The GitHub repository khoindd2000/seam-pucker-dataset contains a labelled image folder "seam-pucker-dataset" with 5 categories: seam pucker level 1, seam pucker level 2, seam pucker level 3, seam pucker level 4, seam pucker level 5. Examples follow, each with its label.

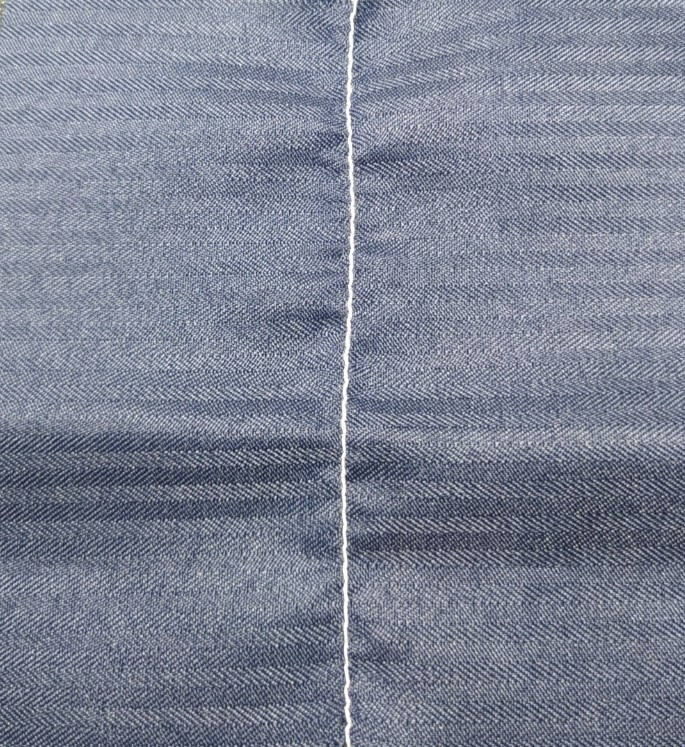
Label: seam pucker level 3

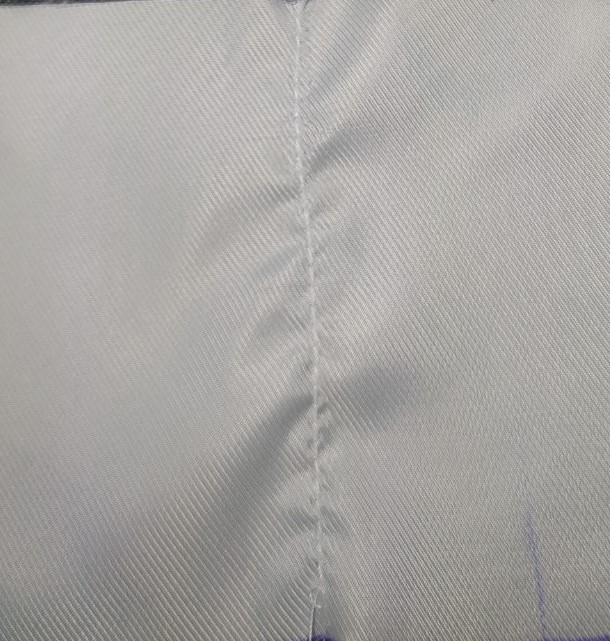
Label: seam pucker level 3

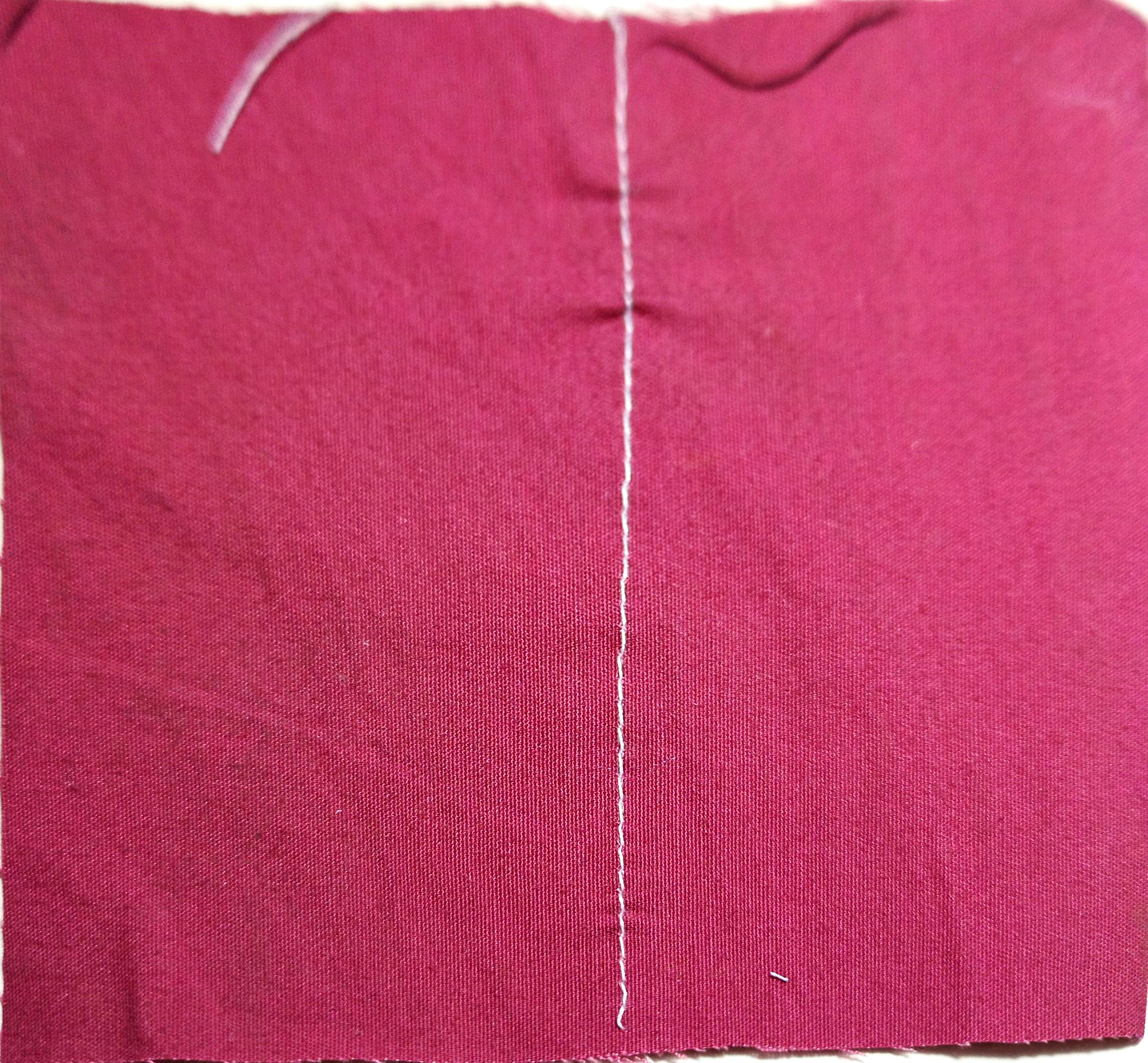
Label: seam pucker level 4

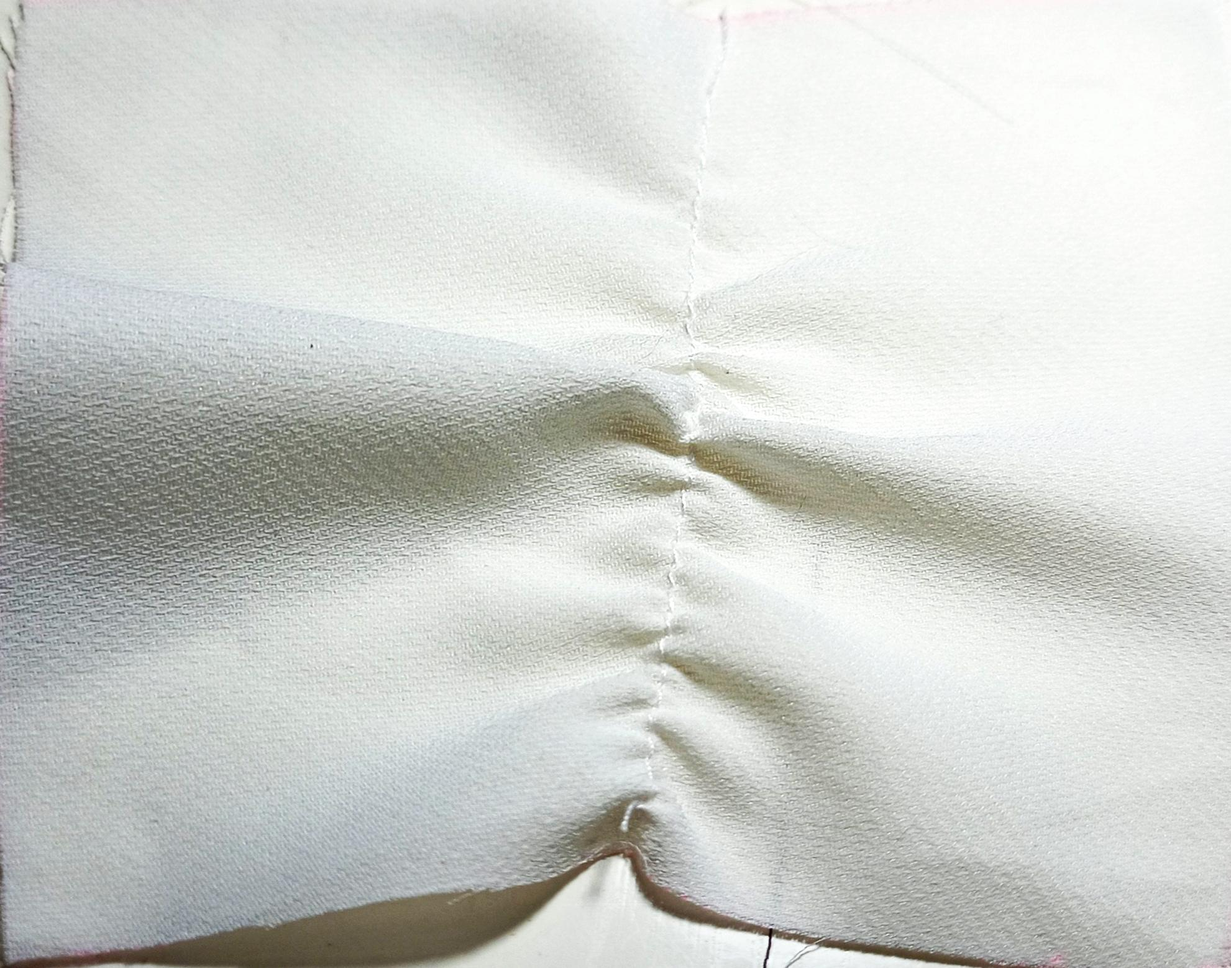
Label: seam pucker level 2

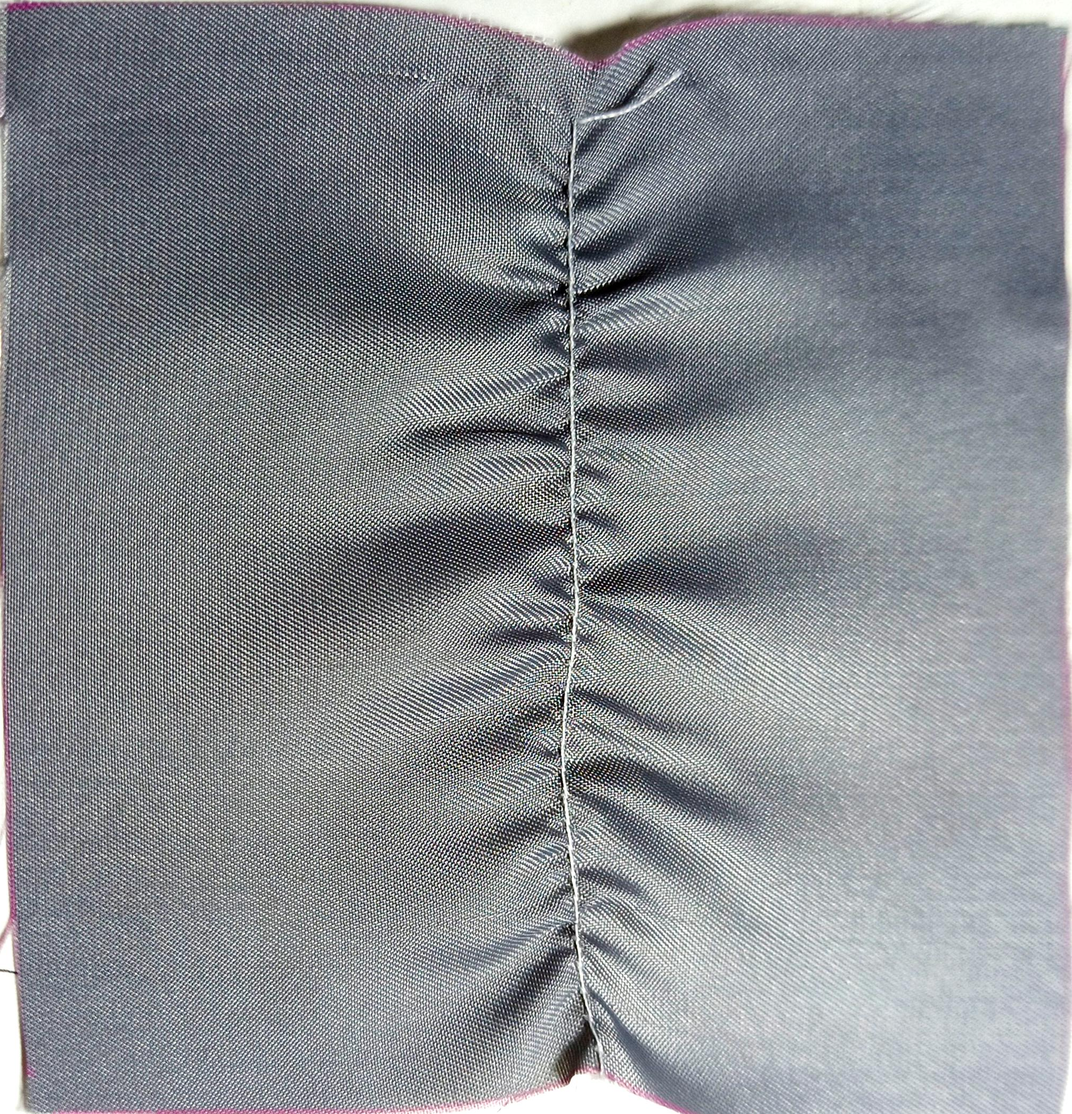
Label: seam pucker level 1

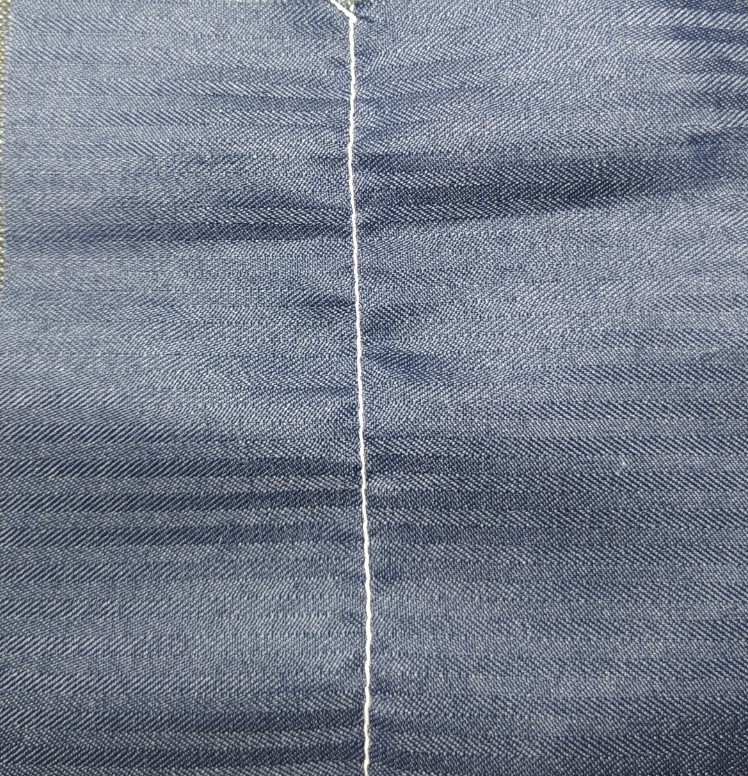
Label: seam pucker level 4
